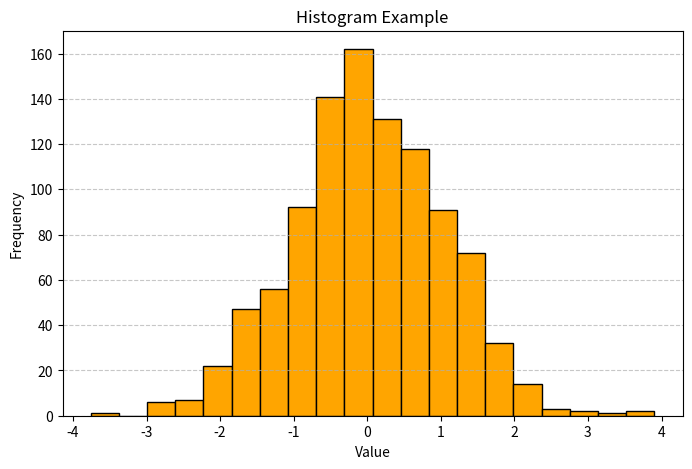

Write Python code to recreate this figure.
# histogram.py
import matplotlib.pyplot as plt
import numpy as np

# Generate random data (normal distribution)
data = np.random.randn(1000)

# Create histogram
plt.figure(figsize=(8, 5))
plt.hist(data, bins=20, color='orange', edgecolor='black')

# Add labels and title
plt.title('Histogram Example')
plt.xlabel('Value')
plt.ylabel('Frequency')

# Add gridlines
plt.grid(axis='y', linestyle='--', alpha=0.7)

# Show the histogram
plt.show()
